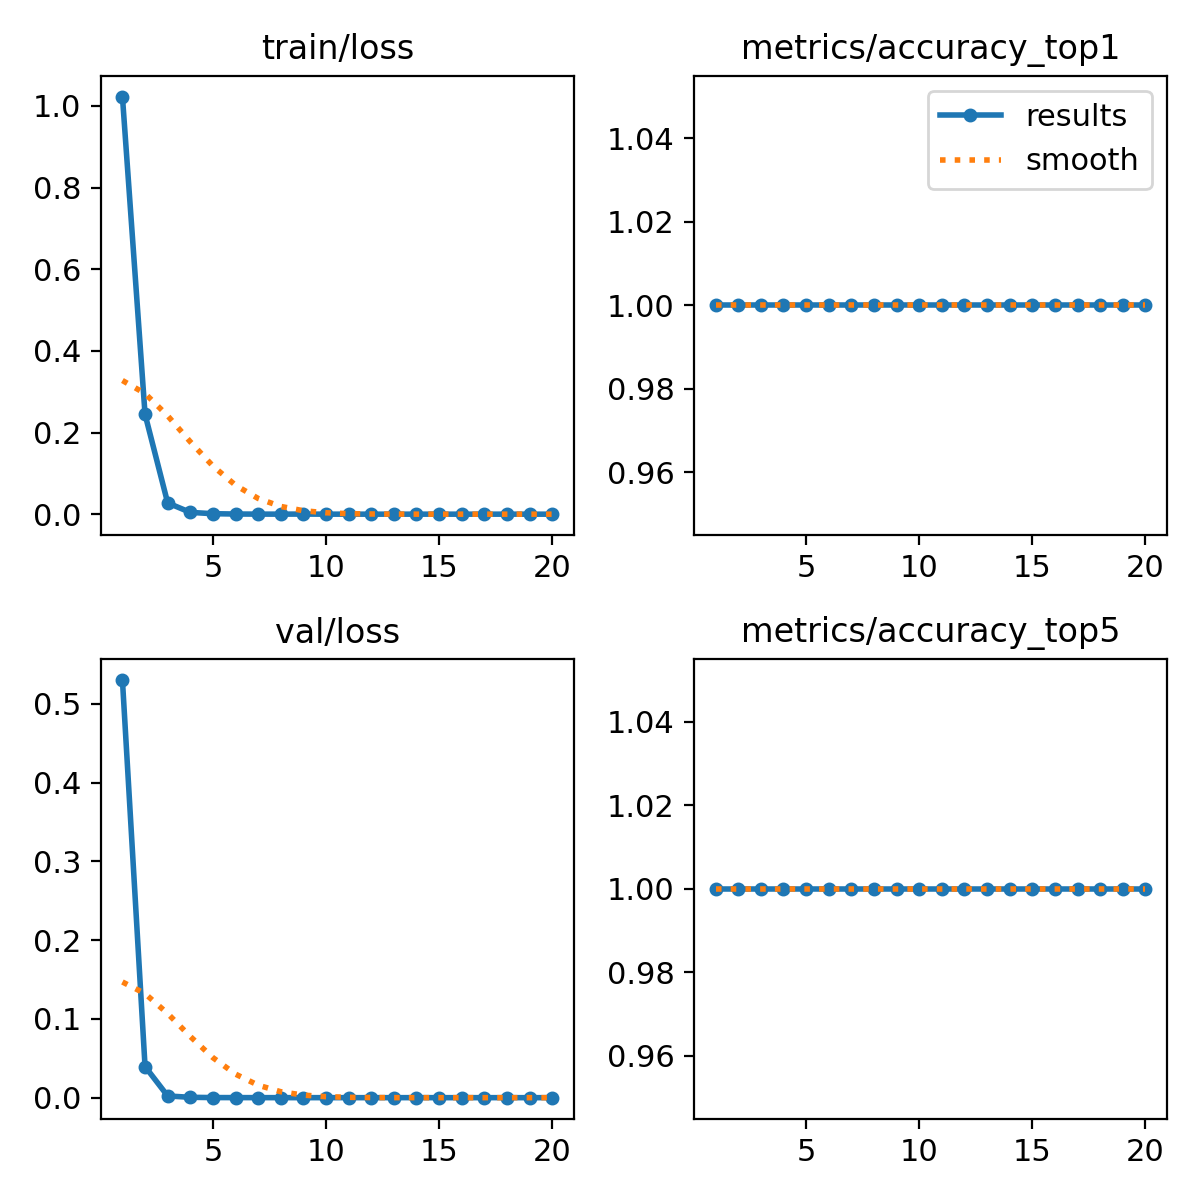

Source data for this figure (header and first rows):
epoch, time, train/loss, metrics/accuracy_top1, metrics/accuracy_top5, val/loss, lr/pg0, lr/pg1, lr/pg2
1, 9.474, 1.023, 1, 1, 0.5302, 0.000225, 0.000225, 0.000225
2, 18.19, 0.2446, 1, 1, 0.03957, 0.0004396, 0.0004396, 0.0004396
3, 26.25, 0.02766, 1, 1, 0.00221, 0.0006307, 0.0006307, 0.0006307
4, 33.67, 0.00442, 1, 1, 0.00049, 0.0007983, 0.0007983, 0.0007983
5, 41.79, 0.00118, 1, 1, 0.00014, 0.0009424, 0.0009424, 0.0009424
6, 48.97, 0.0004, 1, 1, 0.00011, 0.0009406, 0.0009406, 0.0009406
7, 57.86, 0.00015, 1, 1, 6e-05, 0.0008787, 0.0008787, 0.0008787
8, 65.45, 0.00011, 1, 1, 5e-05, 0.0008169, 0.0008169, 0.0008169
9, 73.58, 0.00027, 1, 1, 4e-05, 0.000755, 0.000755, 0.000755
10, 82.56, 3e-05, 1, 1, 4e-05, 0.0006931, 0.0006931, 0.0006931
11, 90.65, 5e-05, 1, 1, 5e-05, 0.0006312, 0.0006312, 0.0006312
12, 98.53, 4e-05, 1, 1, 2e-05, 0.0005694, 0.0005694, 0.0005694
13, 106.9, 4e-05, 1, 1, 3e-05, 0.0005075, 0.0005075, 0.0005075
14, 114.9, 4e-05, 1, 1, 5e-05, 0.0004456, 0.0004456, 0.0004456
15, 122.9, 3e-05, 1, 1, 3e-05, 0.0003837, 0.0003837, 0.0003837
16, 130.7, 3e-05, 1, 1, 2e-05, 0.0003219, 0.0003219, 0.0003219
17, 138.8, 4e-05, 1, 1, 4e-05, 0.00026, 0.00026, 0.00026
18, 146.7, 4e-05, 1, 1, 3e-05, 0.0001981, 0.0001981, 0.0001981
19, 154.9, 2e-05, 1, 1, 3e-05, 0.0001363, 0.0001363, 0.0001363
20, 162.8, 2e-05, 1, 1, 3e-05, 7.4375e-05, 7.4375e-05, 7.4375e-05
